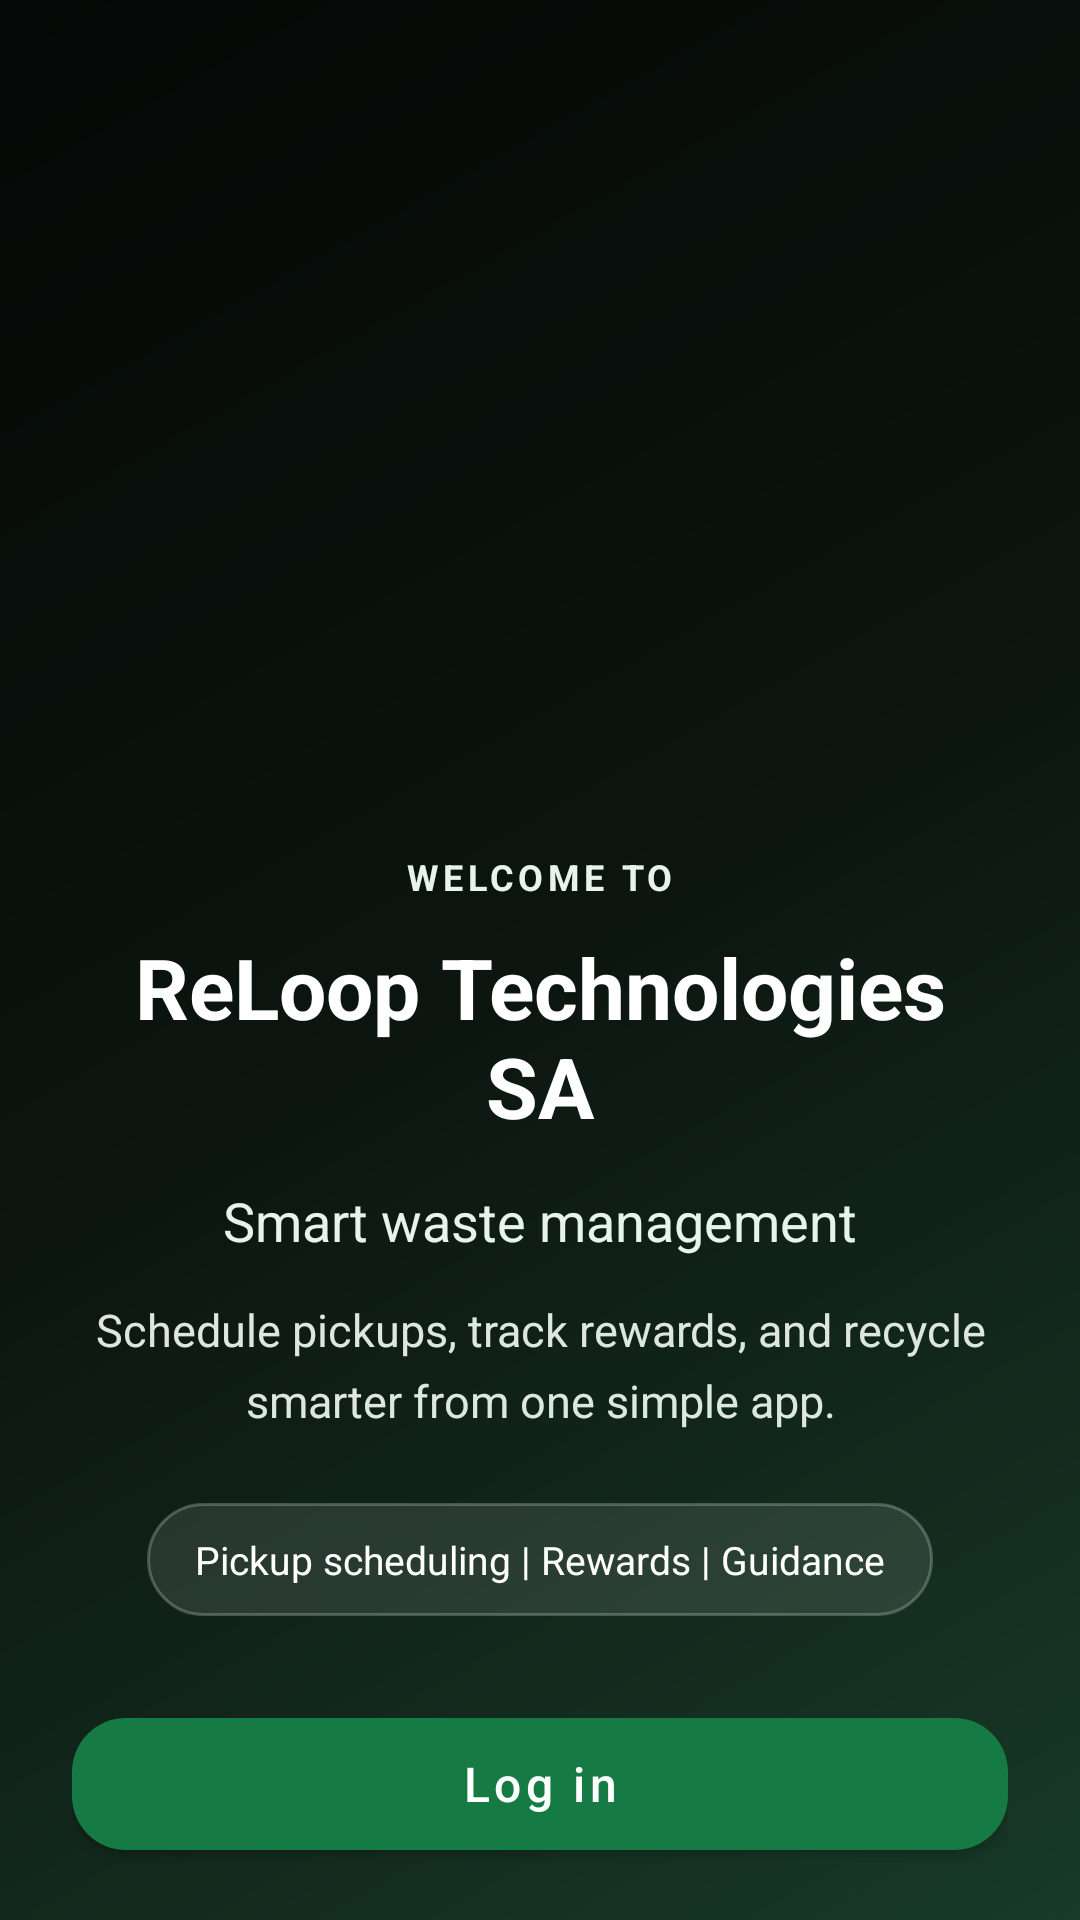

Here is an Android app screen rendered from its layout file. Give the layout XML and the strings, colors and styles it references.
<!-- AndroidManifest.xml: activity theme Theme.ReLoop.Welcome -->
<!-- res/layout/activity_welcome.xml -->
<?xml version="1.0" encoding="utf-8"?>
<ScrollView xmlns:android="http://schemas.android.com/apk/res/android"
    xmlns:app="http://schemas.android.com/apk/res-auto"
    android:layout_width="match_parent"
    android:layout_height="match_parent"
    android:fillViewport="true"
    android:background="@drawable/bg_welcome"
    android:fitsSystemWindows="true"
    android:scrollbars="none">

    <LinearLayout
        android:layout_width="match_parent"
        android:layout_height="wrap_content"
        android:gravity="center_horizontal"
        android:orientation="vertical"
        android:paddingLeft="24dp"
        android:paddingTop="32dp"
        android:paddingRight="24dp"
        android:paddingBottom="28dp">

        <ImageView
            android:layout_width="match_parent"
            android:layout_height="220dp"
            android:layout_marginTop="12dp"
            android:contentDescription="@string/app_name"
            android:scaleType="fitCenter"
            android:src="@drawable/reloop_logo_wordmark" />

        <TextView
            android:layout_width="wrap_content"
            android:layout_height="wrap_content"
            android:layout_marginTop="20dp"
            android:letterSpacing="0.12"
            android:text="WELCOME TO"
            android:textAllCaps="true"
            android:textColor="@color/green_light"
            android:textSize="12sp"
            android:textStyle="bold" />

        <TextView
            android:layout_width="wrap_content"
            android:layout_height="wrap_content"
            android:gravity="center"
            android:layout_marginTop="10dp"
            android:text="@string/app_name"
            android:textColor="@android:color/white"
            android:textSize="28sp"
            android:textStyle="bold" />

        <TextView
            android:layout_width="match_parent"
            android:layout_height="wrap_content"
            android:layout_marginTop="14dp"
            android:gravity="center"
            android:lineSpacingExtra="4dp"
            android:text="@string/welcome_label"
            android:textColor="@color/green_light"
            android:textSize="18sp" />

        <TextView
            android:layout_width="match_parent"
            android:layout_height="wrap_content"
            android:layout_marginTop="14dp"
            android:gravity="center"
            android:lineSpacingExtra="6dp"
            android:text="@string/welcome_body"
            android:textColor="#DDE7E0"
            android:textSize="15sp" />

        <TextView
            android:layout_width="wrap_content"
            android:layout_height="wrap_content"
            android:layout_marginTop="24dp"
            android:background="@drawable/welcome_badge"
            android:paddingLeft="16dp"
            android:paddingTop="10dp"
            android:paddingRight="16dp"
            android:paddingBottom="10dp"
            android:text="Pickup scheduling | Rewards | Guidance"
            android:textColor="@android:color/white"
            android:textSize="13sp" />

        <com.google.android.material.button.MaterialButton
            android:id="@+id/loginButton"
            android:layout_width="match_parent"
            android:layout_height="56dp"
            android:layout_marginTop="28dp"
            android:text="@string/welcome_login"
            android:textAllCaps="false"
            android:textSize="16sp"
            app:cornerRadius="18dp" />

        <com.google.android.material.button.MaterialButton
            android:id="@+id/registerButton"
            style="@style/Widget.MaterialComponents.Button.OutlinedButton"
            android:layout_width="match_parent"
            android:layout_height="56dp"
            android:layout_marginTop="12dp"
            android:text="@string/welcome_register"
            android:textAllCaps="false"
            android:textColor="@android:color/white"
            android:textSize="16sp"
            app:cornerRadius="18dp"
            app:strokeColor="@color/green_light"
            app:strokeWidth="1dp" />

        <TextView
            android:layout_width="match_parent"
            android:layout_height="wrap_content"
            android:layout_marginTop="18dp"
            android:gravity="center"
            android:text="@string/welcome_footer"
            android:textColor="#B9C6BF"
            android:textSize="13sp" />
    </LinearLayout>
</ScrollView>
<!-- resources referenced by this layout -->
<resources>
  <color name="green_light">#E7F4ED</color>
  <!-- drawable bg_welcome (drawable) -->
  <shape xmlns:android="http://schemas.android.com/apk/res/android" android:shape="rectangle">
      <gradient
          android:angle="315"
          android:centerColor="@color/welcome_background_mid"
          android:endColor="@color/welcome_background_end"
          android:startColor="@color/welcome_background_start" />
  </shape>
  <!-- drawable welcome_badge (drawable) -->
  <shape xmlns:android="http://schemas.android.com/apk/res/android" android:shape="rectangle">
      <solid android:color="#1AFFFFFF" />
      <stroke
          android:width="1dp"
          android:color="#40E7F4ED" />
      <corners android:radius="999dp" />
  </shape>
  <string name="app_name">ReLoop Technologies SA</string>
  <string name="welcome_body">Schedule pickups, track rewards, and recycle smarter from one simple app.</string>
  <string name="welcome_footer">First-time users can create an account in seconds.</string>
  <string name="welcome_label">Smart waste management</string>
  <string name="welcome_login">Log in</string>
  <string name="welcome_register">Create account</string>
  <style name="Theme.ReLoop.Welcome" parent="Theme.MaterialComponents.DayNight.NoActionBar">
          <item name="colorPrimary">@color/green_primary</item>
          <item name="colorPrimaryVariant">@color/green_primary_dark</item>
          <item name="colorSecondary">@color/teal_accent</item>
          <item name="android:windowBackground">@drawable/bg_welcome</item>
          <item name="android:statusBarColor">@color/welcome_background_start</item>
          <item name="android:navigationBarColor">@color/welcome_background_start</item>
          <item name="android:windowLightStatusBar">false</item>
      </style>
  <color name="welcome_background_mid">#0C1510</color>
  <color name="welcome_background_end">#183A27</color>
  <color name="welcome_background_start">#050806</color>
  <color name="green_primary">#167A45</color>
  <color name="green_primary_dark">#0E5632</color>
  <color name="teal_accent">#00A896</color>
</resources>
